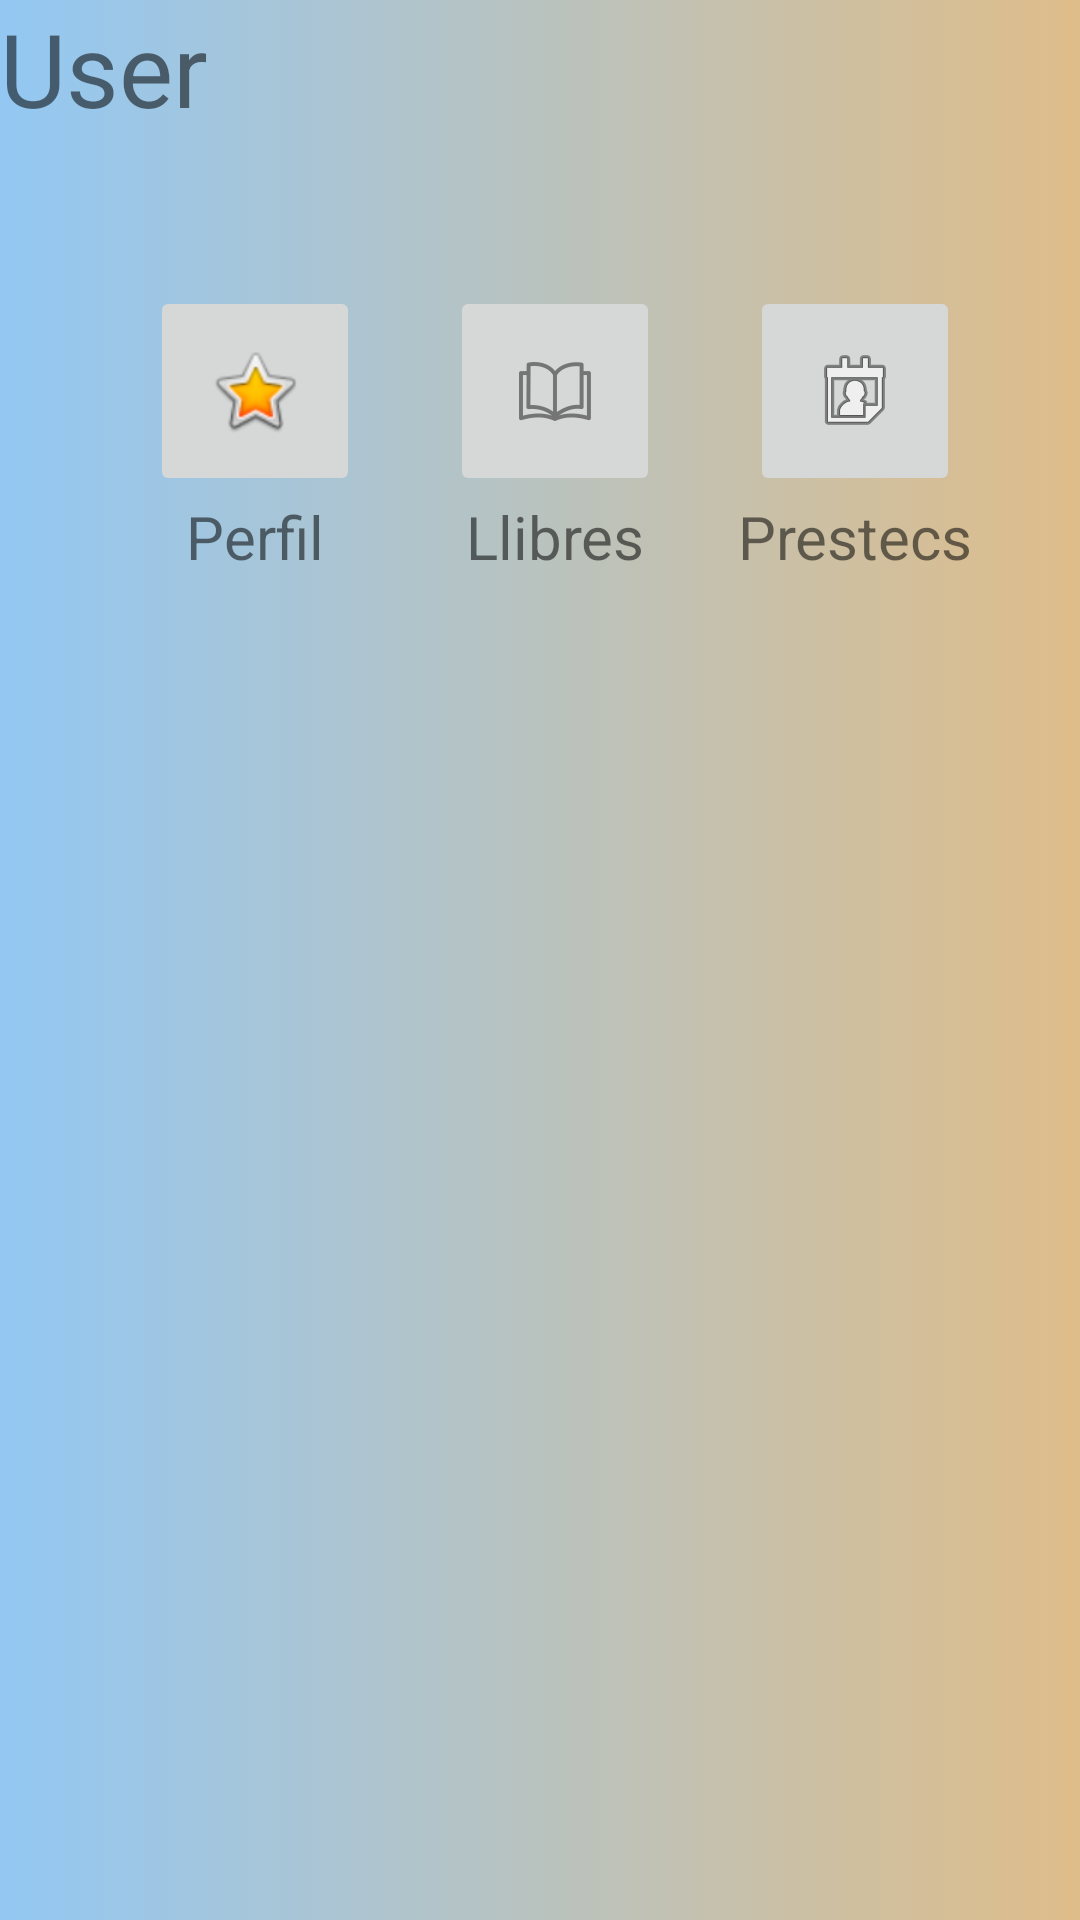

This screen was rendered from an Android layout file. Write that file and the resources it references.
<!-- AndroidManifest.xml: application theme Theme.DumoGo -->
<!-- res/layout/activity_user_main.xml -->
<?xml version="1.0" encoding="utf-8"?>
<androidx.constraintlayout.widget.ConstraintLayout xmlns:android="http://schemas.android.com/apk/res/android"
    xmlns:app="http://schemas.android.com/apk/res-auto"
    xmlns:tools="http://schemas.android.com/tools"
    android:layout_width="match_parent"
    android:layout_height="match_parent"
    android:background="@drawable/gradient_background"
    tools:context=".UserMain">

    <TextView
        android:id="@+id/tv_welcome_user"
        android:layout_width="wrap_content"
        android:layout_height="wrap_content"
        android:text="User"
        android:textSize="34sp"
        app:layout_constraintStart_toStartOf="parent"
        app:layout_constraintTop_toTopOf="parent" />

    <ImageButton
        android:id="@+id/ibt_profile_user"
        android:layout_width="70dp"
        android:layout_height="70dp"
        android:layout_marginStart="50dp"
        android:layout_marginTop="50dp"
        android:contentDescription="@string/ibt_profile"
        app:layout_constraintStart_toStartOf="parent"
        app:layout_constraintTop_toBottomOf="@+id/tv_welcome_user"
        app:srcCompat="@android:drawable/btn_star_big_on" />

    <TextView
        android:id="@+id/tv_ibt_profile_user"
        android:layout_width="wrap_content"
        android:layout_height="wrap_content"
        android:text="@string/ibt_profile"
        android:textSize="20sp"
        app:layout_constraintEnd_toEndOf="@+id/ibt_profile_user"
        app:layout_constraintStart_toStartOf="@+id/ibt_profile_user"
        app:layout_constraintTop_toBottomOf="@+id/ibt_profile_user" />

    <ImageButton
        android:id="@+id/ibt_books_user"
        android:layout_width="70dp"
        android:layout_height="70dp"
        android:layout_marginStart="30dp"
        android:layout_marginTop="50dp"
        android:contentDescription="@string/ibt_books"
        app:layout_constraintStart_toEndOf="@+id/ibt_profile_user"
        app:layout_constraintTop_toBottomOf="@+id/tv_welcome_user"
        app:srcCompat="@drawable/book_image" />

    <TextView
        android:id="@+id/tv_ibt_books_user"
        android:layout_width="wrap_content"
        android:layout_height="wrap_content"
        android:text="@string/ibt_books"
        android:textSize="20sp"
        app:layout_constraintEnd_toEndOf="@+id/ibt_books_user"
        app:layout_constraintStart_toStartOf="@+id/ibt_books_user"
        app:layout_constraintTop_toBottomOf="@+id/ibt_books_user" />

    <ImageButton
        android:id="@+id/ibt_bookings_user"
        android:layout_width="70dp"
        android:layout_height="70dp"
        android:layout_marginStart="30dp"
        android:layout_marginTop="50dp"
        android:contentDescription="@string/ibt_bookings"
        app:layout_constraintStart_toEndOf="@+id/ibt_books_user"
        app:layout_constraintTop_toBottomOf="@+id/tv_welcome_user"
        app:srcCompat="@android:drawable/ic_menu_my_calendar" />

    <TextView
        android:id="@+id/tv_ibt_bookings_user"
        android:layout_width="wrap_content"
        android:layout_height="wrap_content"
        android:text="@string/ibt_bookings"
        android:textSize="20sp"
        app:layout_constraintEnd_toEndOf="@+id/ibt_bookings_user"
        app:layout_constraintStart_toStartOf="@+id/ibt_bookings_user"
        app:layout_constraintTop_toBottomOf="@+id/ibt_bookings_user" />

</androidx.constraintlayout.widget.ConstraintLayout>
<!-- resources referenced by this layout -->
<resources>
  <!-- drawable book_image: png bitmap (drawable-hdpi, 947 bytes) -->
  <!-- drawable gradient_background (drawable) -->
  <?xml version="1.0" encoding="utf-8"?>
  <selector xmlns:android="http://schemas.android.com/apk/res/android">
      <item>
          <shape>
              <gradient
                  android:startColor="#93C8F3"
                  android:endColor="#DFBD8A"
                  android:type="linear" />
          </shape>
      </item>
  </selector>
  <string name="ibt_bookings">Prestecs</string>
  <string name="ibt_books">Llibres</string>
  <string name="ibt_profile">Perfil</string>
  <style name="Theme.DumoGo" parent="Theme.MaterialComponents.DayNight.DarkActionBar">
          
          <item name="colorPrimary">#607D8B</item>
          <item name="colorPrimaryVariant">#757575</item>
          <item name="colorOnPrimary">#000000</item>
          
          <item name="colorSecondary">#BBDEFB</item>
          <item name="colorSecondaryVariant">#2196F3</item>
          <item name="colorOnSecondary">@color/black</item>
          
          <item name="android:statusBarColor" tools:targetApi="l">?attr/colorPrimaryVariant</item>
          
      </style>
  <color name="black">#FF000000</color>
</resources>
